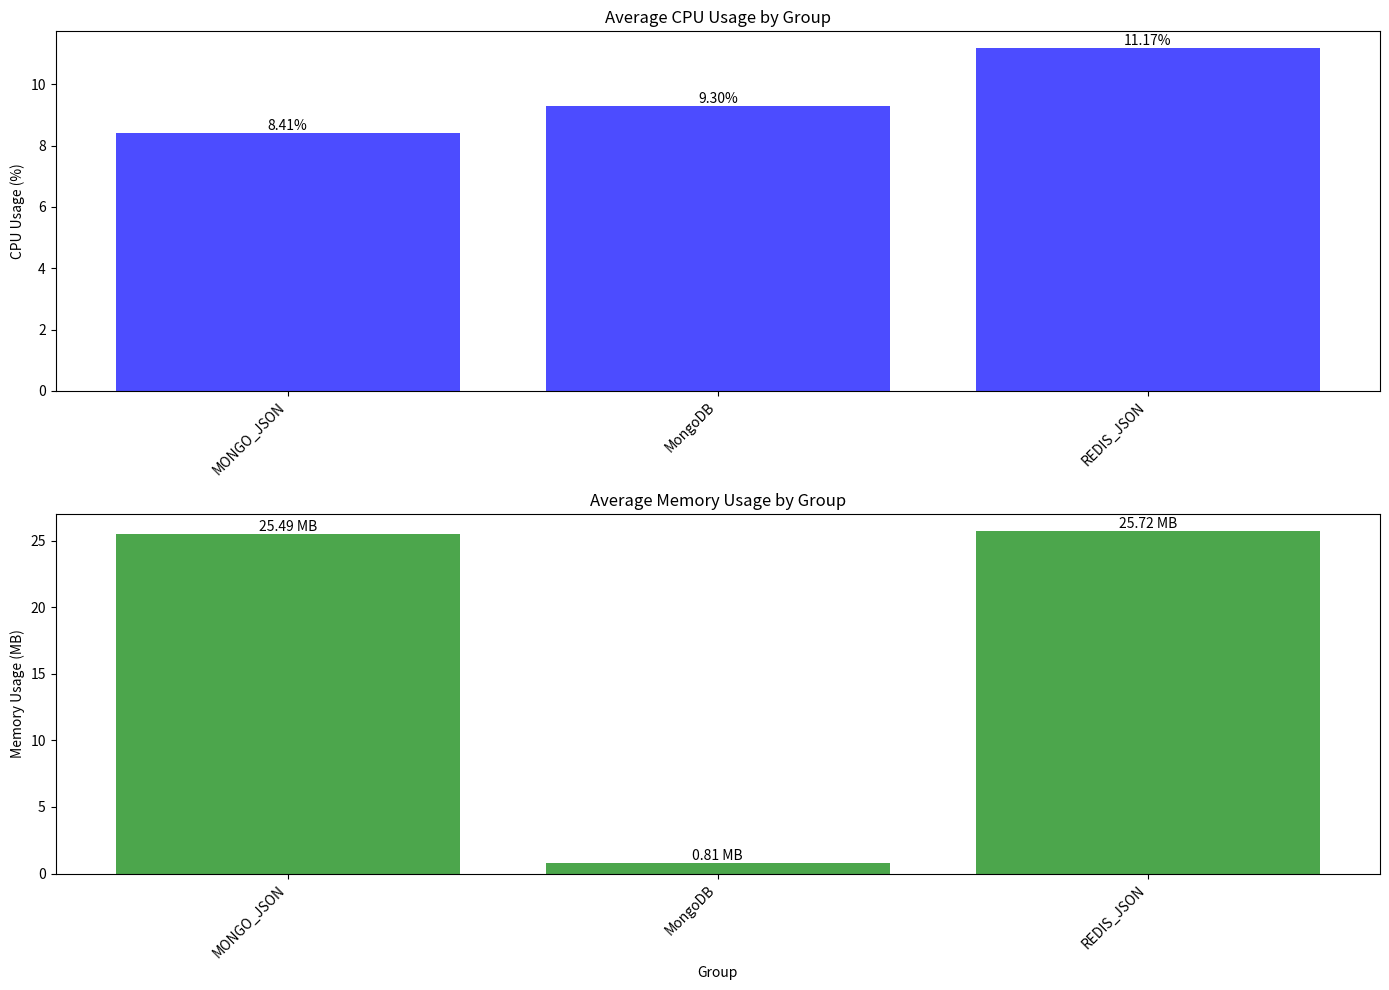

This chart was generated by the following Python code:
import matplotlib.pyplot as plt
import pandas as pd

# Data from performance reports
small_data = {
  "Group": ["JSON", "MONGO_JSON", "MongoDB", "REDIS_JSON"],
  "Average_CPU_Usage": [12.03, 5.77, 16.27, 14.34],
  "Average_Memory_Used": [0.00, 0.06, 0.06, 0.06],
}

big_data = {
  "Group": ["MONGO_JSON", "MongoDB", "REDIS_JSON"],
  "Average_CPU_Usage": [8.41, 9.30, 11.17],
  "Average_Memory_Used": [25.49, 0.81, 25.72],
}

# Create a DataFrame
df = pd.DataFrame(big_data)

# Plot CPU and Memory Usage by Group
plt.figure(figsize=(14, 10))

# Subplot 1: CPU Usage
plt.subplot(2, 1, 1)
bars = plt.bar(df["Group"], df["Average_CPU_Usage"], color='blue', alpha=0.7)
plt.title("Average CPU Usage by Group")
plt.ylabel("CPU Usage (%)")
plt.xticks(rotation=45, ha='right')

# Add percentages on top of bars
for bar in bars:
  height = bar.get_height()
  plt.text(bar.get_x() + bar.get_width() / 2.0, height, f"{height:.2f}%", ha='center', va='bottom')

# Subplot 2: Memory Usage
plt.subplot(2, 1, 2)
bars = plt.bar(df["Group"], df["Average_Memory_Used"], color='green', alpha=0.7)
plt.title("Average Memory Usage by Group")
plt.xlabel("Group")
plt.ylabel("Memory Usage (MB)")
plt.xticks(rotation=45, ha='right')

# Add memory usage values on top of bars
for bar in bars:
  height = bar.get_height()
  plt.text(bar.get_x() + bar.get_width() / 2.0, height, f"{height:.2f} MB", ha='center', va='bottom')

# Adjust layout and save plot
plt.tight_layout()
plt.savefig('resources_comparison_global_metrics.png', dpi=300)
plt.show()
